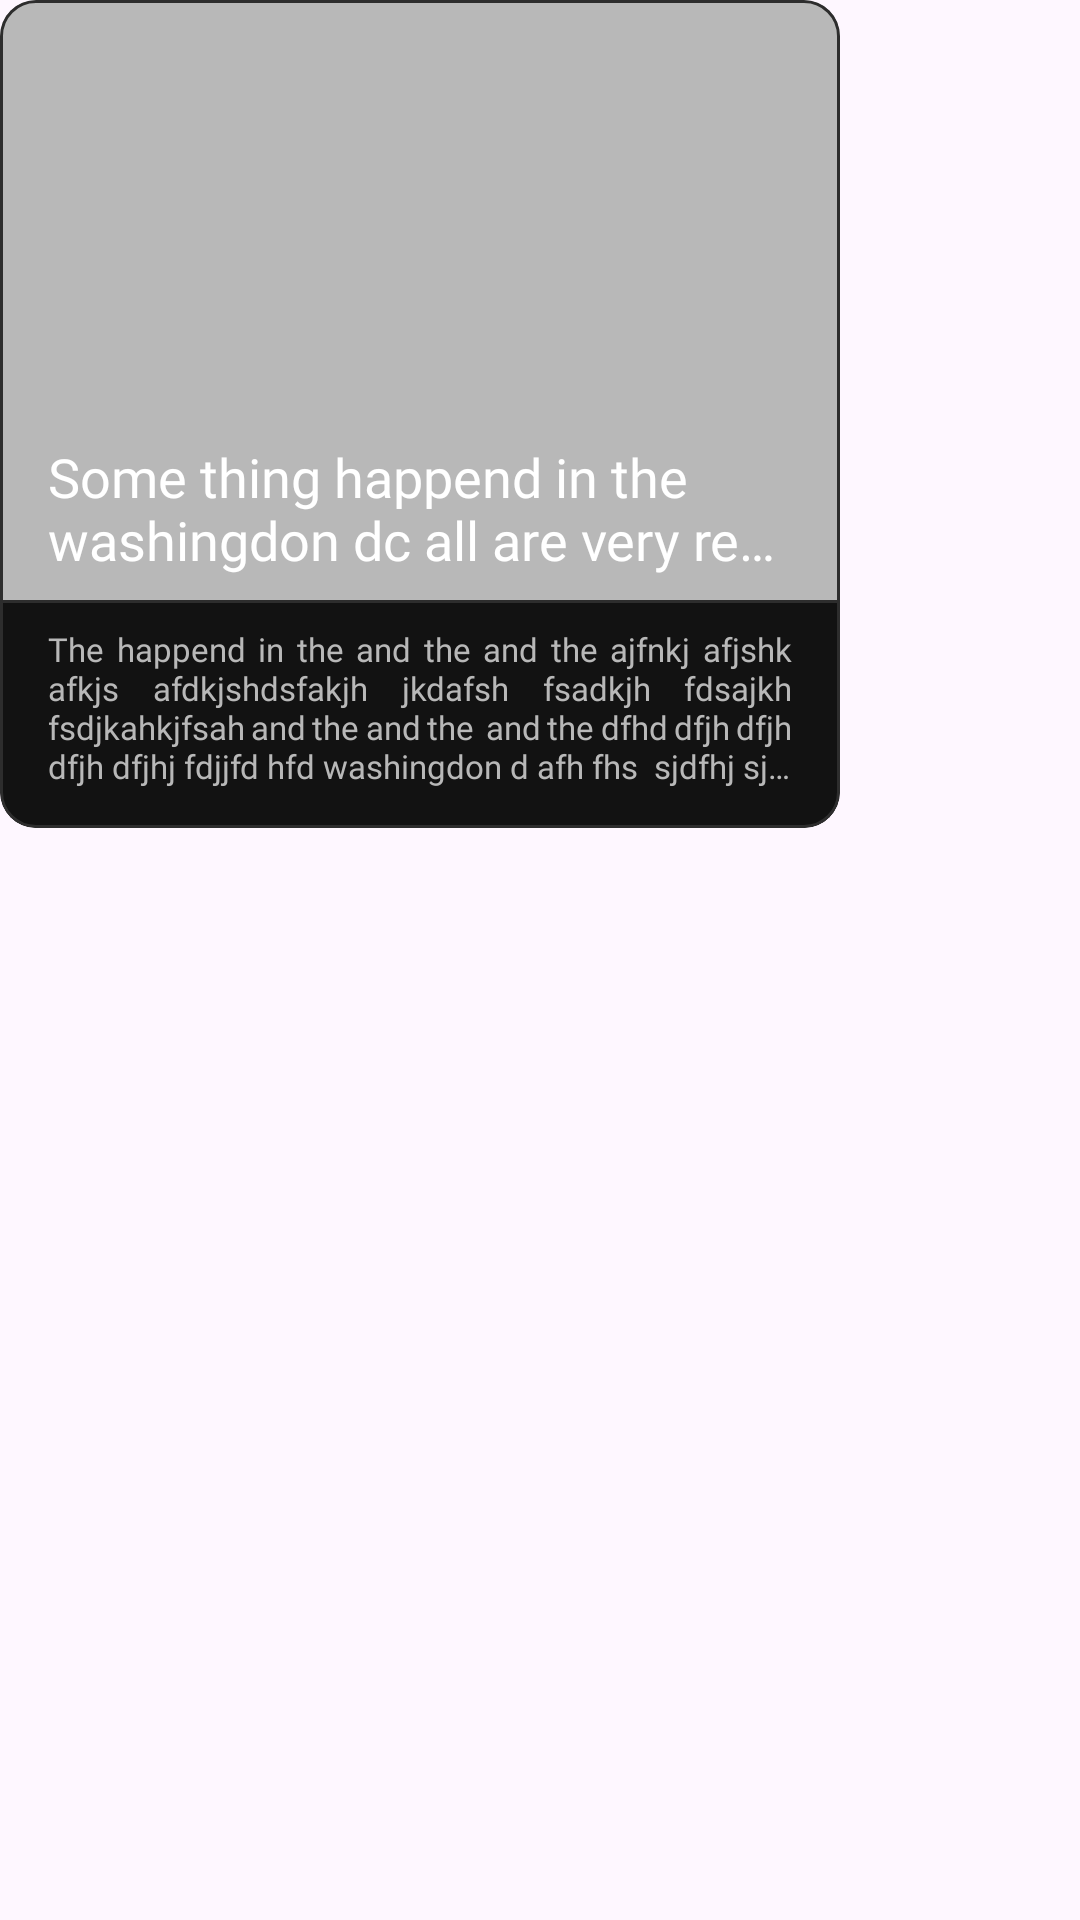

Android layout source for this screen:
<!-- AndroidManifest.xml: application theme Theme.Medscape20 -->
<!-- res/layout/home_articles_recycler_view_item.xml -->
<?xml version="1.0" encoding="utf-8"?>
<LinearLayout xmlns:android="http://schemas.android.com/apk/res/android"
    android:layout_width="wrap_content"
    android:paddingEnd="16dp"
    android:layout_height="wrap_content"
    xmlns:app="http://schemas.android.com/apk/res-auto"
    android:orientation="vertical">

    <com.google.android.material.card.MaterialCardView
        android:layout_width="280dp"
        android:layout_height="276dp"
        android:id="@+id/article"
        android:backgroundTint="@color/bg_colors"
        app:strokeColor="@color/grey_surface"
        app:strokeWidth="1dp">

       <LinearLayout
           android:layout_width="match_parent"
           android:layout_height="match_parent"
           android:orientation="vertical">
           <androidx.constraintlayout.widget.ConstraintLayout
               android:layout_width="match_parent"
               android:layout_height="wrap_content">
               <ImageView
                   android:layout_width="match_parent"
                   android:layout_height="200dp"
                   android:id="@+id/article_img"
                   android:scaleType="centerCrop"
                   android:foreground="@drawable/fg_home_articles_gradient_"
                   android:src="@color/grey_txt"
                   app:layout_constraintTop_toTopOf="parent"/>
               <TextView
                   android:layout_width="match_parent"
                   android:layout_height="wrap_content"
                   android:layout_marginStart="16dp"
                   android:layout_marginEnd="16dp"
                   android:id="@+id/article_title"
                   android:text="Some thing happend in the washingdon dc all are very ready to say tha"
                   android:textSize="18dp"
                   android:maxLines="2"
                   android:layout_marginBottom="8dp"
                   android:ellipsize="end"
                   android:fontFamily="@font/montserrat_semibold"
                   android:textColor="@color/white"
                   app:layout_constraintBottom_toBottomOf="parent"/>
           </androidx.constraintlayout.widget.ConstraintLayout>
           <View
               android:layout_width="match_parent"
               android:layout_height="1dp"
               android:background="@color/grey_surface"
               />
           <TextView
               android:layout_width="match_parent"
               android:layout_height="match_parent"
               android:layout_marginStart="16dp"
               android:id="@+id/article_description"
               android:layout_marginEnd="16dp"
               android:text="The happend in the and the and the ajfnkj afjshk afkjs afdkjshdsfakjh jkdafsh fsadkjh fdsajkh fsdjkahkjfsah and the and the  and the dfhd dfjh dfjh dfjh dfjhj fdjjfd hfd washingdon d afh fhs  sjdfhj sjfhj c all are very ready to say tha"
               android:textSize="11dp"
               android:layout_marginTop="8dp"
               android:layout_marginBottom="8dp"
               android:ellipsize="end"
               android:justificationMode="inter_word"
               android:fontFamily="@font/montserrat_regular"
               android:textColor="@color/grey_txt"
               android:maxLines="4"
               app:layout_constraintBottom_toBottomOf="parent"/>
       </LinearLayout>

    </com.google.android.material.card.MaterialCardView>



</LinearLayout>
<!-- resources referenced by this layout -->
<resources>
  <color name="bg_colors">#121212</color>
  <color name="grey_surface">#2d2d2d</color>
  <color name="grey_txt">#B8B8B8</color>
  <color name="white">#FFFFFFFF</color>
  <style name="Theme.Medscape20" parent="AppTheme" />
  <style name="AppTheme" parent="Theme.Material3.DayNight.NoActionBar">
          
          
          
          
          
          
          
          
          
          <item name="colorPrimary">@color/primary_green_txt_btn</item>
          
          
  
          
          <item name="textAppearanceHeadlineLarge">@style/TextAppearance.MyApp.HeadlineLarge</item>
          <item name="textAppearanceHeadlineMedium">@style/TextAppearance.MyApp.HeadlineMedium</item>
          <item name="textAppearanceHeadlineSmall">@style/TextAppearance.MyApp.HeadlineSmall</item>
          <item name="textAppearanceTitleLarge">@style/TextAppearance.MyApp.TitleLarge</item>
          <item name="textAppearanceTitleMedium">@style/TextAppearance.MyApp.TitleMedium</item>
          <item name="textAppearanceTitleSmall">@style/TextAppearance.MyApp.TitleSmall</item>
          <item name="textAppearanceBodyLarge">@style/TextAppearance.MyApp.BodyLarge</item>
          <item name="textAppearanceBodyMedium">@style/TextAppearance.MyApp.BodyMedium</item>
          <item name="textAppearanceBodySmall">@style/TextAppearance.MyApp.BodySmall</item>
          <item name="textAppearanceLabelLarge">@style/TextAppearance.MyApp.LabelLarge</item>
          <item name="textAppearanceLabelMedium">@style/TextAppearance.MyApp.LabelMedium</item>
          <item name="textAppearanceLabelSmall">@style/TextAppearance.MyApp.LabelSmall</item>
      </style>
  <color name="primary_green_txt_btn">#8EF497</color>
  <style name="TextAppearance.MyApp.HeadlineLarge" parent="TextAppearance.Material3.HeadlineLarge">
          <item name="fontFamily">@font/montserrat_bold</item>
      </style>
  <style name="TextAppearance.MyApp.HeadlineMedium" parent="TextAppearance.Material3.HeadlineMedium">
          <item name="fontFamily">@font/montserrat_bold</item>
      </style>
  <style name="TextAppearance.MyApp.HeadlineSmall" parent="TextAppearance.Material3.HeadlineSmall">
          <item name="fontFamily">@font/lato_bold</item>
          <item name="android:textSize">22sp</item>
          <item name="android:letterSpacing">0.01</item>
      </style>
  <style name="TextAppearance.MyApp.TitleLarge" parent="TextAppearance.Material3.TitleLarge">
          <item name="fontFamily">@font/montserrat_bold</item>
      </style>
  <style name="TextAppearance.MyApp.TitleMedium" parent="TextAppearance.Material3.TitleMedium">
          <item name="fontFamily">@font/montserrat_bold</item>
      </style>
  <style name="TextAppearance.MyApp.TitleSmall" parent="TextAppearance.Material3.TitleSmall">
          <item name="fontFamily">@font/montserrat_semibold</item>
      </style>
  <style name="TextAppearance.MyApp.BodyLarge" parent="TextAppearance.Material3.BodyLarge">
          <item name="fontFamily">@font/montserrat_regular</item>
      </style>
  <style name="TextAppearance.MyApp.BodyMedium" parent="TextAppearance.Material3.BodyMedium">
          <item name="fontFamily">@font/montserrat_regular</item>
      </style>
  <style name="TextAppearance.MyApp.BodySmall" parent="TextAppearance.Material3.BodySmall">
          <item name="fontFamily">@font/montserrat_regular</item>
          <item name="android:textSize">11sp</item>
      </style>
  <style name="TextAppearance.MyApp.LabelLarge" parent="TextAppearance.Material3.LabelLarge">
          <item name="fontFamily">@font/montserrat_semibold</item>
      </style>
  <style name="TextAppearance.MyApp.LabelMedium" parent="TextAppearance.Material3.LabelMedium">
          <item name="fontFamily">@font/montserrat_semibold</item>
      </style>
  <style name="TextAppearance.MyApp.LabelSmall" parent="TextAppearance.Material3.LabelSmall">
          <item name="fontFamily">@font/montserrat_regular</item>
      </style>
</resources>
